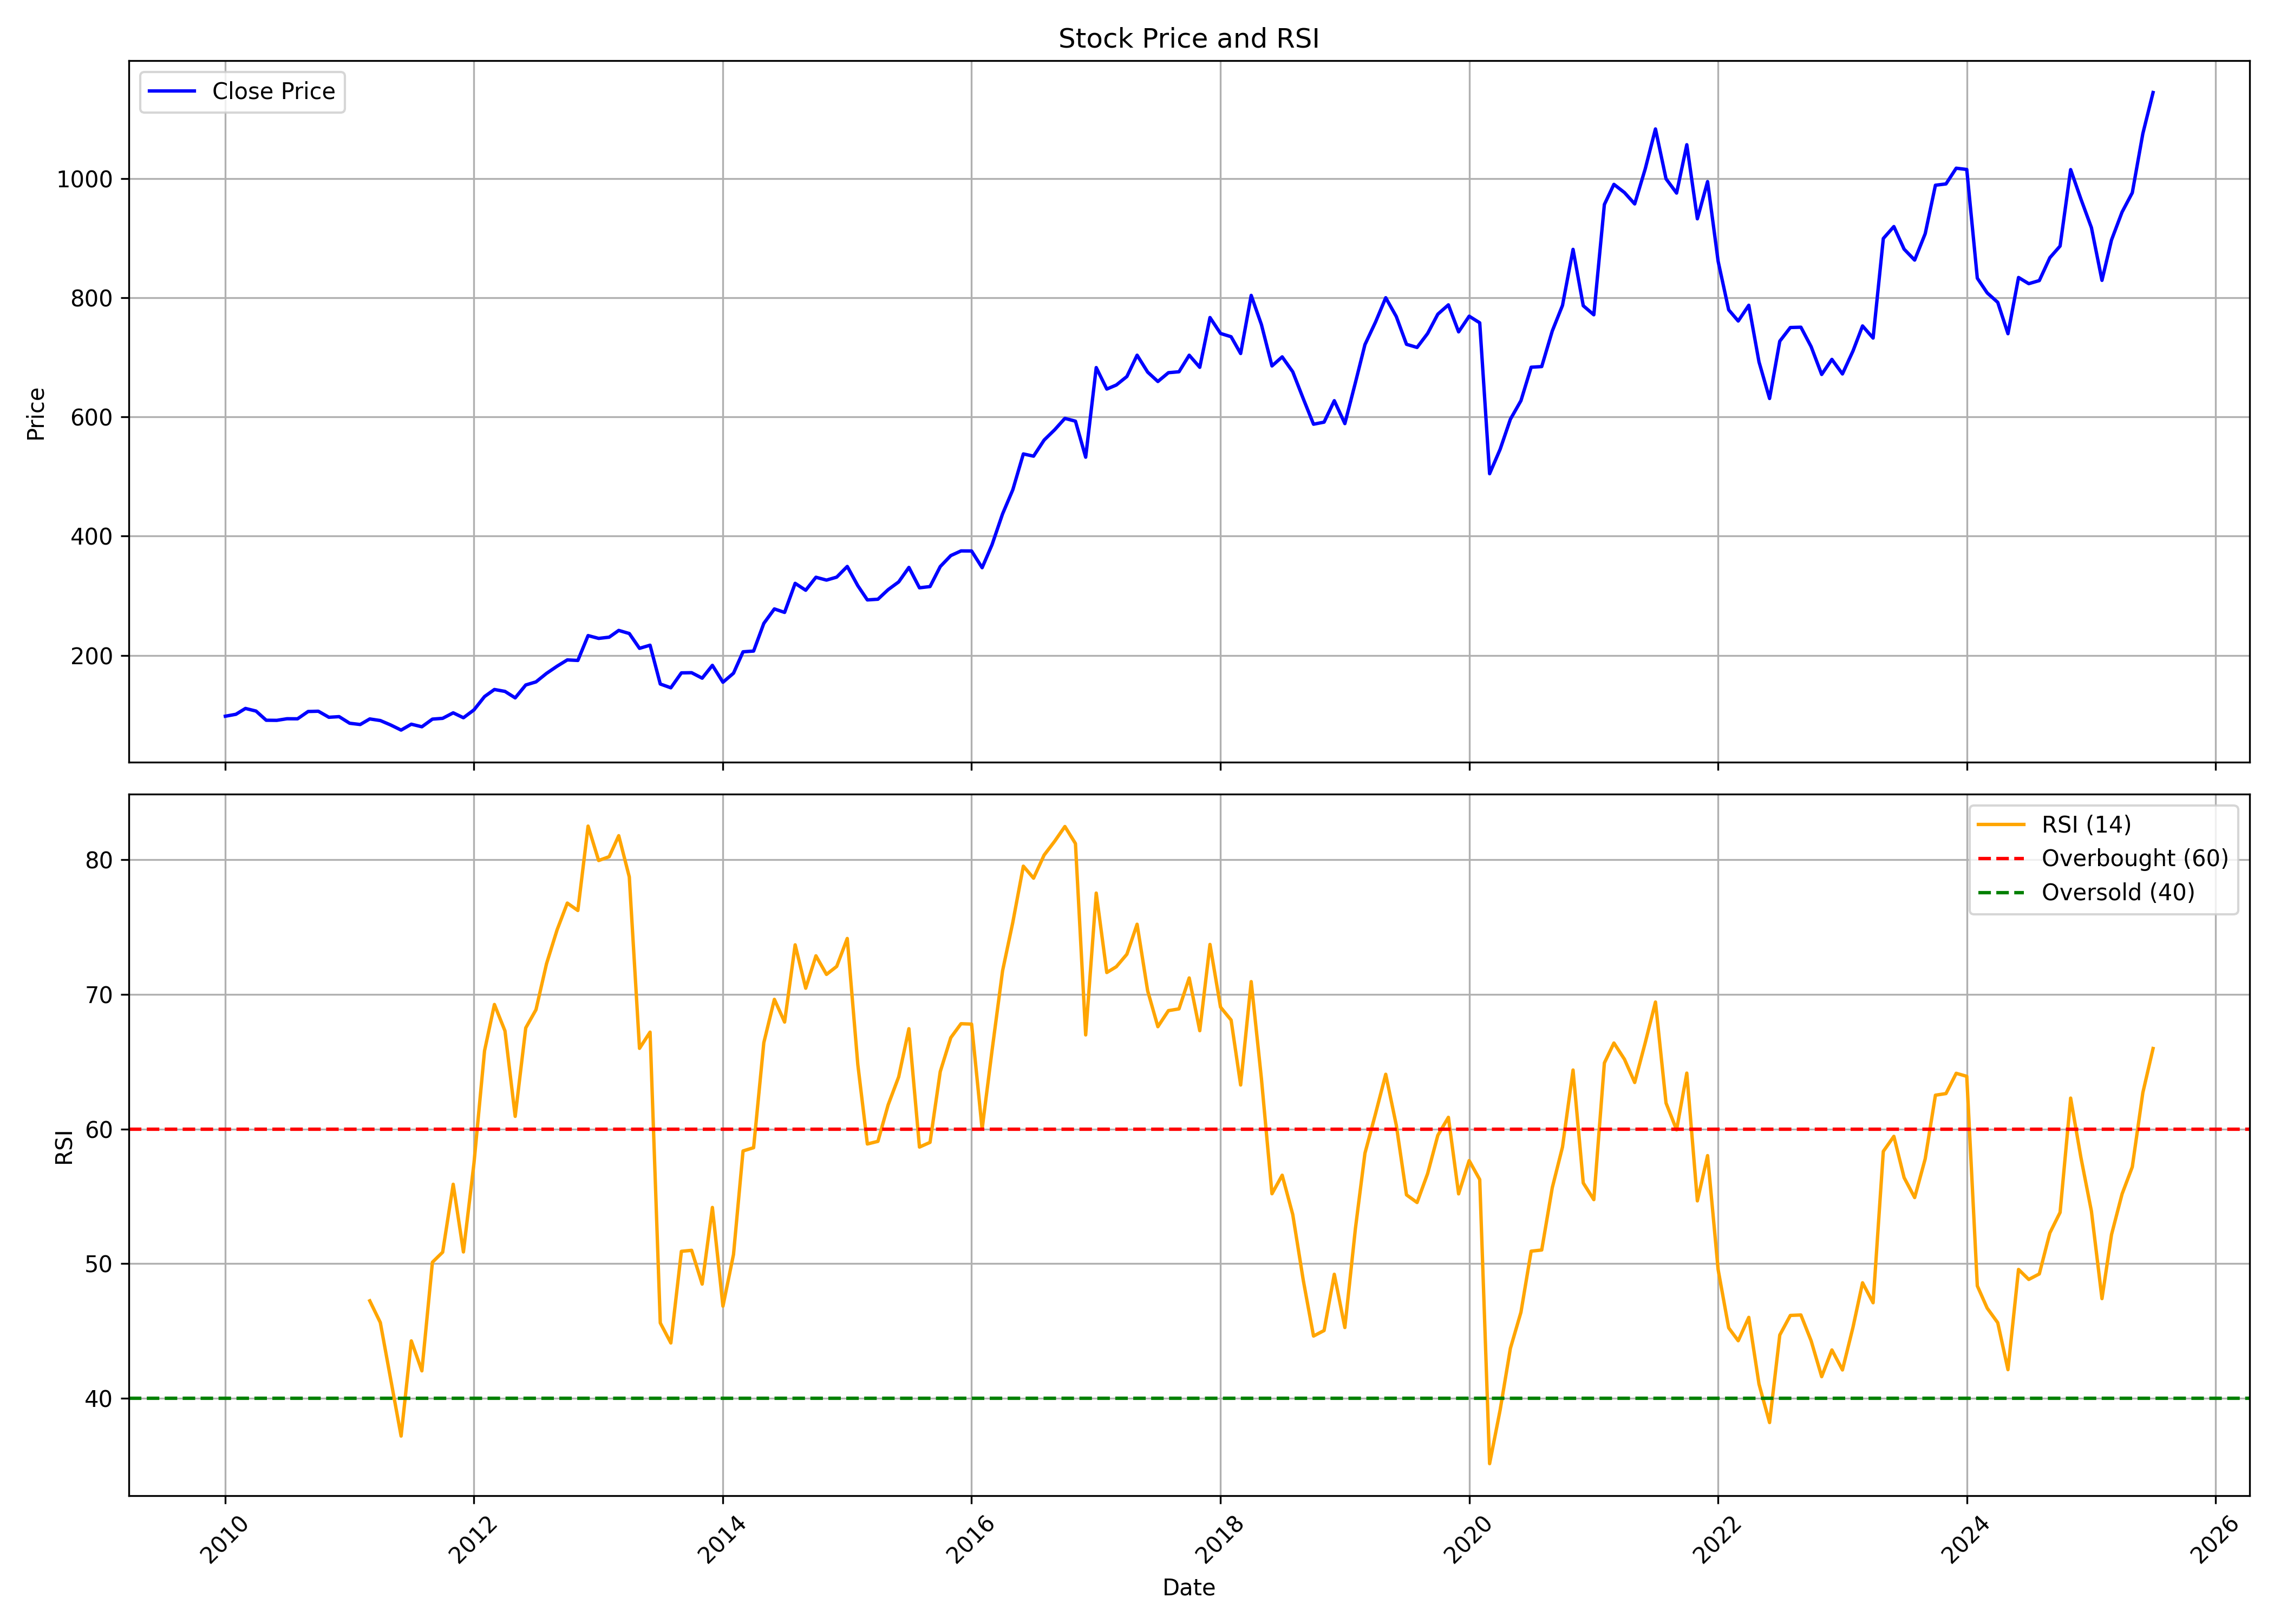

The table this chart was drawn from, first rows:
, date, symbol, open, high, low, close, volume, rsi
0, 2010-01-01, RAMCOCEM, 102.2, 127.2, 94.43, 97.94, 8383777, 
1, 2010-02-01, RAMCOCEM, 97.53, 120.7, 95.7, 101.2, 3838446, 
2, 2010-03-01, RAMCOCEM, 101.2, 115.7, 101.2, 111, 5365192, 
3, 2010-04-01, RAMCOCEM, 112.1, 119.4, 106.1, 106.6, 3307178, 
4, 2010-05-01, RAMCOCEM, 107, 107.6, 87.04, 91.19, 2363155, 
5, 2010-06-01, RAMCOCEM, 91.14, 96.61, 88.59, 91.01, 2010696, 
6, 2010-07-01, RAMCOCEM, 91.6, 98.85, 89.05, 93.7, 3961253, 
7, 2010-08-01, RAMCOCEM, 95.21, 99.28, 89.21, 93.61, 3733776, 
8, 2010-09-01, RAMCOCEM, 94.34, 115, 92.96, 105.9, 12485879, 
9, 2010-10-01, RAMCOCEM, 106.3, 114.5, 98.92, 106.3, 3976246, 
10, 2010-11-01, RAMCOCEM, 108.1, 122.7, 91.96, 96.17, 4386306, 
11, 2010-12-01, RAMCOCEM, 96.17, 102.6, 91.59, 97.22, 1237314, 
12, 2011-01-01, RAMCOCEM, 97.09, 102.1, 82.52, 86.14, 990303, 
13, 2011-02-01, RAMCOCEM, 85.64, 92, 78.08, 84.03, 1347146, 
14, 2011-03-01, RAMCOCEM, 85.96, 96.99, 80.69, 93.38, 1012003, 47.23
15, 2011-04-01, RAMCOCEM, 93.38, 102.1, 90.03, 90.67, 1381903, 45.61
16, 2011-05-01, RAMCOCEM, 91.13, 91.13, 79.27, 83.35, 2088422, 41.47
17, 2011-06-01, RAMCOCEM, 82.8, 84.72, 73.27, 74.69, 1270285, 37.17
18, 2011-07-01, RAMCOCEM, 69.61, 87.84, 69.61, 84.54, 2519321, 44.25
19, 2011-08-01, RAMCOCEM, 84.26, 87.1, 73.41, 80.23, 1315936, 42.02
20, 2011-09-01, RAMCOCEM, 81.34, 97.96, 78.64, 93.08, 3365217, 50.09
21, 2011-10-01, RAMCOCEM, 92.38, 102.6, 89.6, 94.38, 1003664, 50.84
22, 2011-11-01, RAMCOCEM, 93.78, 113.6, 93.78, 103.6, 2375163, 55.89
23, 2011-12-01, RAMCOCEM, 105.1, 111.3, 86.35, 95.36, 1201961, 50.86
24, 2012-01-01, RAMCOCEM, 94.71, 109.1, 91.18, 108.6, 4465763, 57.46
25, 2012-02-01, RAMCOCEM, 102.2, 156.8, 102.2, 130.9, 9444899, 65.81
26, 2012-03-01, RAMCOCEM, 133.6, 147.2, 126.3, 142.8, 5875527, 69.25
27, 2012-04-01, RAMCOCEM, 145.8, 149.1, 131.6, 139.6, 2020730, 67.29
28, 2012-05-01, RAMCOCEM, 139.2, 154.8, 126.2, 128.7, 2022205, 60.94
29, 2012-06-01, RAMCOCEM, 130.1, 151.8, 126.2, 150.3, 3439534, 67.51
30, 2012-07-01, RAMCOCEM, 151.2, 156.6, 142.5, 155.5, 2506915, 68.86
31, 2012-08-01, RAMCOCEM, 156.2, 181.2, 154, 169.8, 6716648, 72.28
32, 2012-09-01, RAMCOCEM, 170, 185.5, 165.6, 181.8, 5223385, 74.8
33, 2012-10-01, RAMCOCEM, 184, 193.4, 170, 192.4, 3239612, 76.79
34, 2012-11-01, RAMCOCEM, 191.8, 208.8, 188.7, 191.5, 4550193, 76.24
35, 2012-12-01, RAMCOCEM, 194.2, 237.9, 189.6, 233.2, 3440774, 82.51
36, 2013-01-01, RAMCOCEM, 232.3, 235.1, 211.4, 228.5, 11620112, 79.95
37, 2013-02-01, RAMCOCEM, 226.7, 241.1, 205.4, 230.5, 7419761, 80.24
38, 2013-03-01, RAMCOCEM, 232.5, 260.4, 224.9, 241.8, 7542498, 81.8
39, 2013-04-01, RAMCOCEM, 244.4, 244.4, 214.8, 236.7, 3005330, 78.73
40, 2013-05-01, RAMCOCEM, 236.7, 248.5, 210.4, 211.8, 5992090, 65.99
41, 2013-06-01, RAMCOCEM, 217.4, 240.8, 197, 217, 3811517, 67.2
42, 2013-07-01, RAMCOCEM, 215.2, 215.2, 151.4, 152, 5715828, 45.58
43, 2013-08-01, RAMCOCEM, 150.3, 170.4, 129.3, 145.6, 2862291, 44.09
44, 2013-09-01, RAMCOCEM, 145.4, 181.8, 145.3, 170.6, 1781885, 50.91
45, 2013-10-01, RAMCOCEM, 171.3, 181.4, 156.5, 170.9, 6333287, 50.98
46, 2013-11-01, RAMCOCEM, 173.4, 173.4, 150.5, 161.7, 1275844, 48.47
47, 2013-12-01, RAMCOCEM, 164.4, 189, 159.8, 183.3, 3191918, 54.17
48, 2014-01-01, RAMCOCEM, 183.3, 185.4, 152.1, 155, 1471791, 46.83
49, 2014-02-01, RAMCOCEM, 155, 173.7, 149.5, 170.1, 1559557, 50.67
50, 2014-03-01, RAMCOCEM, 171.8, 215.3, 165.7, 206, 4508771, 58.37
51, 2014-04-01, RAMCOCEM, 203.5, 219.4, 196.1, 207.2, 5948352, 58.61
52, 2014-05-01, RAMCOCEM, 207.2, 275.6, 197.2, 253.6, 4930746, 66.41
53, 2014-06-01, RAMCOCEM, 253.6, 301.4, 233, 277.9, 10389558, 69.63
54, 2014-07-01, RAMCOCEM, 276.5, 297.6, 253.6, 272.1, 7006955, 67.94
55, 2014-08-01, RAMCOCEM, 270.3, 326.5, 259.5, 320.8, 2431846, 73.69
56, 2014-09-01, RAMCOCEM, 324.6, 347.6, 292.2, 309.2, 7073794, 70.46
57, 2014-10-01, RAMCOCEM, 309.2, 335.6, 289.3, 331, 1418183, 72.87
58, 2014-11-01, RAMCOCEM, 331, 364.9, 318.3, 326.2, 3937421, 71.49
59, 2014-12-01, RAMCOCEM, 323.1, 339.9, 288.2, 331.2, 4146442, 72.08
... 127 more rows
